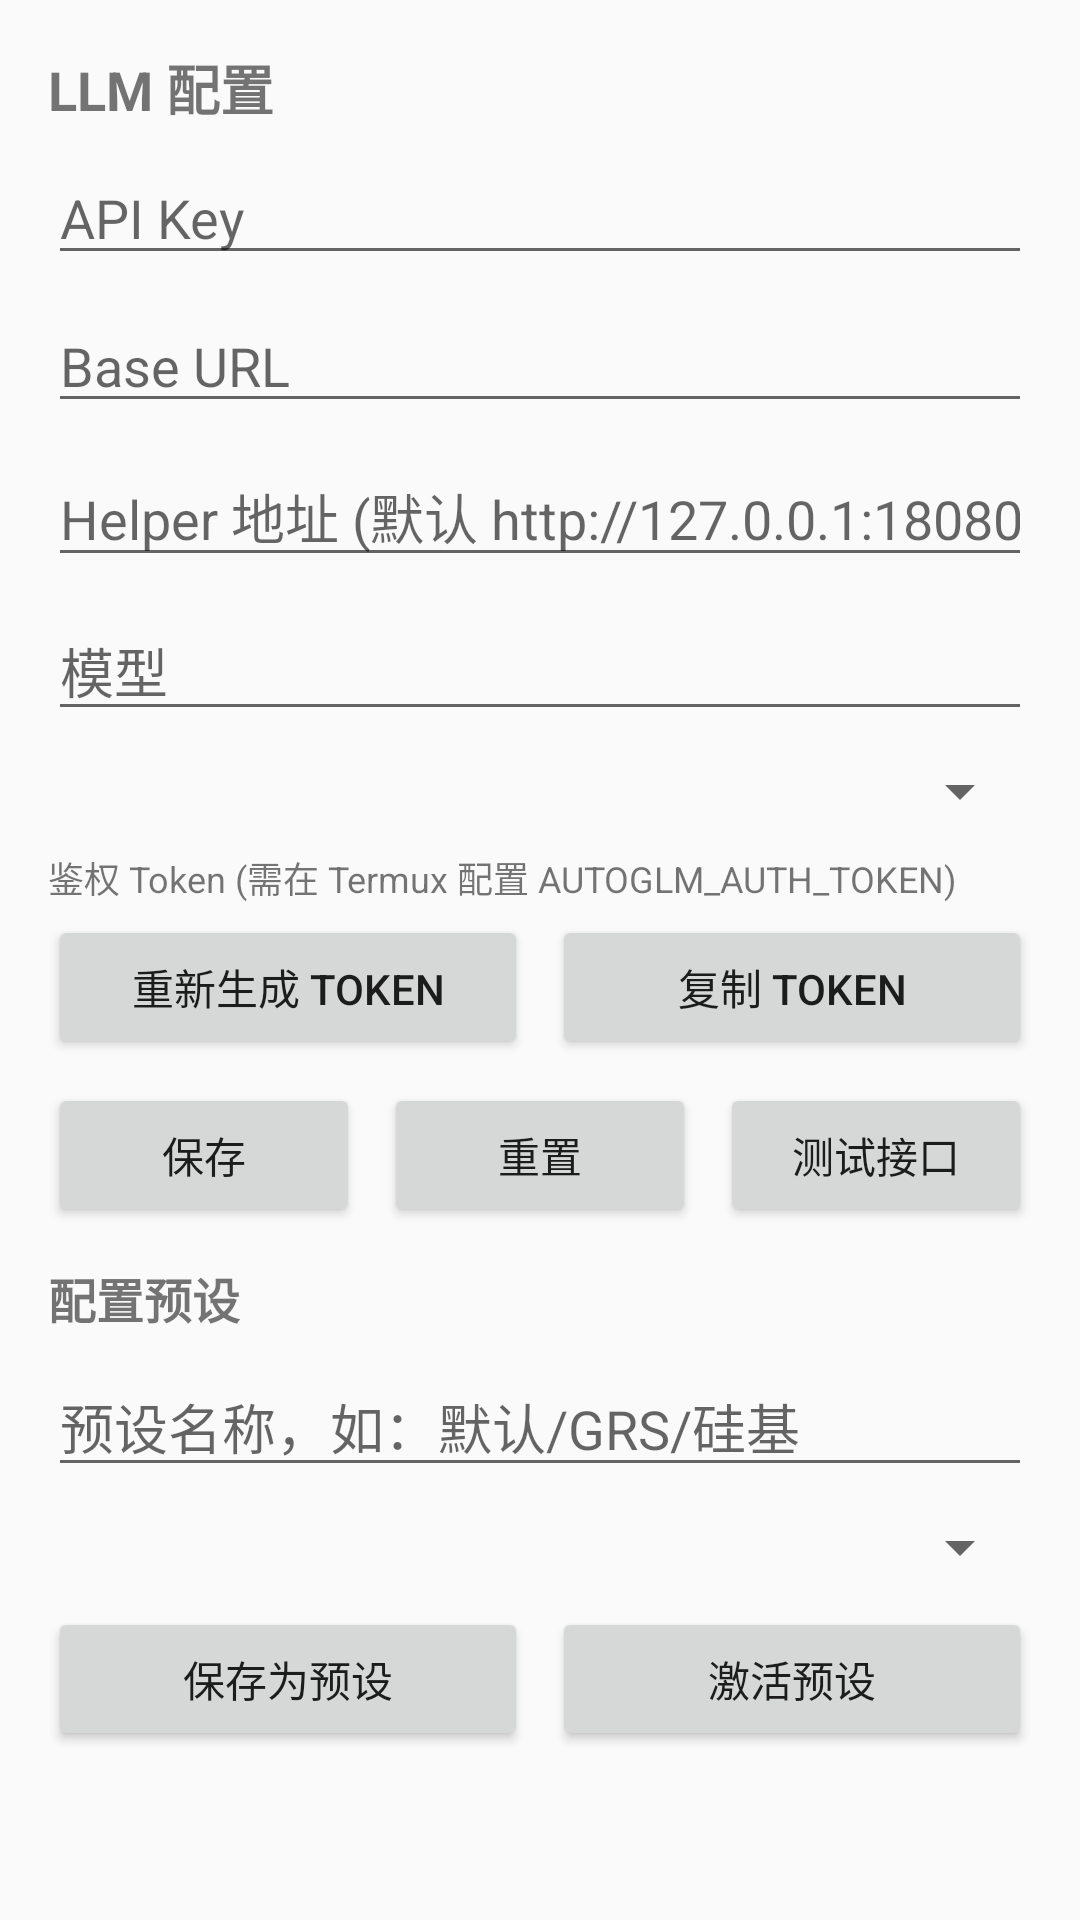

Here is an Android app screen rendered from its layout file. Give the layout XML and the strings, colors and styles it references.
<!-- AndroidManifest.xml: application theme Theme.AutoGLMHelper -->
<!-- res/layout/fragment_settings.xml -->
<?xml version="1.0" encoding="utf-8"?>
<ScrollView xmlns:android="http://schemas.android.com/apk/res/android"
    android:layout_width="match_parent"
    android:layout_height="match_parent">

    <LinearLayout
        android:layout_width="match_parent"
        android:layout_height="wrap_content"
        android:orientation="vertical"
        android:padding="16dp">

        <TextView
            android:layout_width="wrap_content"
            android:layout_height="wrap_content"
            android:text="@string/config_title"
            android:textSize="18sp"
            android:textStyle="bold" />

        <EditText
            android:id="@+id/apiKeyInput"
            android:layout_width="match_parent"
            android:layout_height="wrap_content"
            android:layout_marginTop="8dp"
            android:hint="@string/config_api_key_hint"
            android:inputType="textNoSuggestions|textVisiblePassword" />

        <EditText
            android:id="@+id/baseUrlInput"
            android:layout_width="match_parent"
            android:layout_height="wrap_content"
            android:layout_marginTop="8dp"
            android:hint="@string/config_base_url_hint"
            android:inputType="textUri" />

        <EditText
            android:id="@+id/helperUrlInput"
            android:layout_width="match_parent"
            android:layout_height="wrap_content"
            android:layout_marginTop="8dp"
            android:hint="@string/config_helper_url_hint"
            android:inputType="textUri" />

        <EditText
            android:id="@+id/modelInput"
            android:layout_width="match_parent"
            android:layout_height="wrap_content"
            android:layout_marginTop="8dp"
            android:hint="@string/config_model_hint"
            android:inputType="text" />

        <Spinner
            android:id="@+id/providerSpinner"
            android:layout_width="match_parent"
            android:layout_height="wrap_content"
            android:layout_marginTop="8dp" />

        <TextView
            android:id="@+id/authTokenText"
            android:layout_width="match_parent"
            android:layout_height="wrap_content"
            android:layout_marginTop="8dp"
            android:text="@string/config_token_label"
            android:textSize="12sp"
            android:textIsSelectable="true" />

        <LinearLayout
            android:layout_width="match_parent"
            android:layout_height="wrap_content"
            android:orientation="horizontal"
            android:layout_marginTop="4dp">

            <Button
                android:id="@+id/regenerateTokenButton"
                android:layout_width="0dp"
                android:layout_height="wrap_content"
                android:layout_weight="1"
                android:text="@string/config_token_generate" />

            <Button
                android:id="@+id/copyTokenButton"
                android:layout_width="0dp"
                android:layout_height="wrap_content"
                android:layout_weight="1"
                android:layout_marginStart="8dp"
                android:text="@string/copy_token" />
        </LinearLayout>

        <LinearLayout
            android:layout_width="match_parent"
            android:layout_height="wrap_content"
            android:orientation="horizontal"
            android:layout_marginTop="8dp">

            <Button
                android:id="@+id/saveConfigButton"
                android:layout_width="0dp"
                android:layout_height="wrap_content"
                android:layout_weight="1"
                android:text="@string/config_save" />

            <Button
                android:id="@+id/resetConfigButton"
                android:layout_width="0dp"
                android:layout_height="wrap_content"
                android:layout_weight="1"
                android:layout_marginStart="8dp"
                android:text="@string/config_reset" />

            <Button
                android:id="@+id/testConfigButton"
                android:layout_width="0dp"
                android:layout_height="wrap_content"
                android:layout_weight="1"
                android:layout_marginStart="8dp"
                android:text="@string/config_test" />
        </LinearLayout>

        <TextView
            android:layout_width="match_parent"
            android:layout_height="wrap_content"
            android:layout_marginTop="12dp"
            android:text="@string/preset_title"
            android:textSize="16sp"
            android:textStyle="bold" />

        <EditText
            android:id="@+id/presetNameInput"
            android:layout_width="match_parent"
            android:layout_height="wrap_content"
            android:layout_marginTop="8dp"
            android:hint="@string/preset_name_hint"
            android:inputType="text" />

        <Spinner
            android:id="@+id/presetSpinner"
            android:layout_width="match_parent"
            android:layout_height="wrap_content"
            android:layout_marginTop="8dp" />

        <LinearLayout
            android:layout_width="match_parent"
            android:layout_height="wrap_content"
            android:orientation="horizontal"
            android:layout_marginTop="8dp">

            <Button
                android:id="@+id/savePresetButton"
                android:layout_width="0dp"
                android:layout_height="wrap_content"
                android:layout_weight="1"
                android:text="@string/preset_save" />

            <Button
                android:id="@+id/activatePresetButton"
                android:layout_width="0dp"
                android:layout_height="wrap_content"
                android:layout_weight="1"
                android:layout_marginStart="8dp"
                android:text="@string/preset_activate" />
        </LinearLayout>
    </LinearLayout>
</ScrollView>
<!-- resources referenced by this layout -->
<resources>
  <string name="config_api_key_hint">API Key</string>
  <string name="config_base_url_hint">Base URL</string>
  <string name="config_helper_url_hint">Helper 地址 (默认 http://127.0.0.1:18080)</string>
  <string name="config_model_hint">模型</string>
  <string name="config_reset">重置</string>
  <string name="config_save">保存</string>
  <string name="config_test">测试接口</string>
  <string name="config_title">LLM 配置</string>
  <string name="config_token_generate">重新生成 Token</string>
  <string name="config_token_label">鉴权 Token (需在 Termux 配置 AUTOGLM_AUTH_TOKEN)</string>
  <string name="copy_token">复制 Token</string>
  <string name="preset_activate">激活预设</string>
  <string name="preset_name_hint">预设名称，如：默认/GRS/硅基</string>
  <string name="preset_save">保存为预设</string>
  <string name="preset_title">配置预设</string>
  <style name="Theme.AutoGLMHelper" parent="Theme.AppCompat.Light.NoActionBar">
          <item name="colorPrimary">@color/color_primary</item>
          <item name="colorPrimaryDark">@color/color_primary_dark</item>
          <item name="colorAccent">@color/color_accent</item>
      </style>
  <color name="color_primary">#0B6EF7</color>
  <color name="color_primary_dark">#0A4BD6</color>
  <color name="color_accent">#22C55E</color>
</resources>
